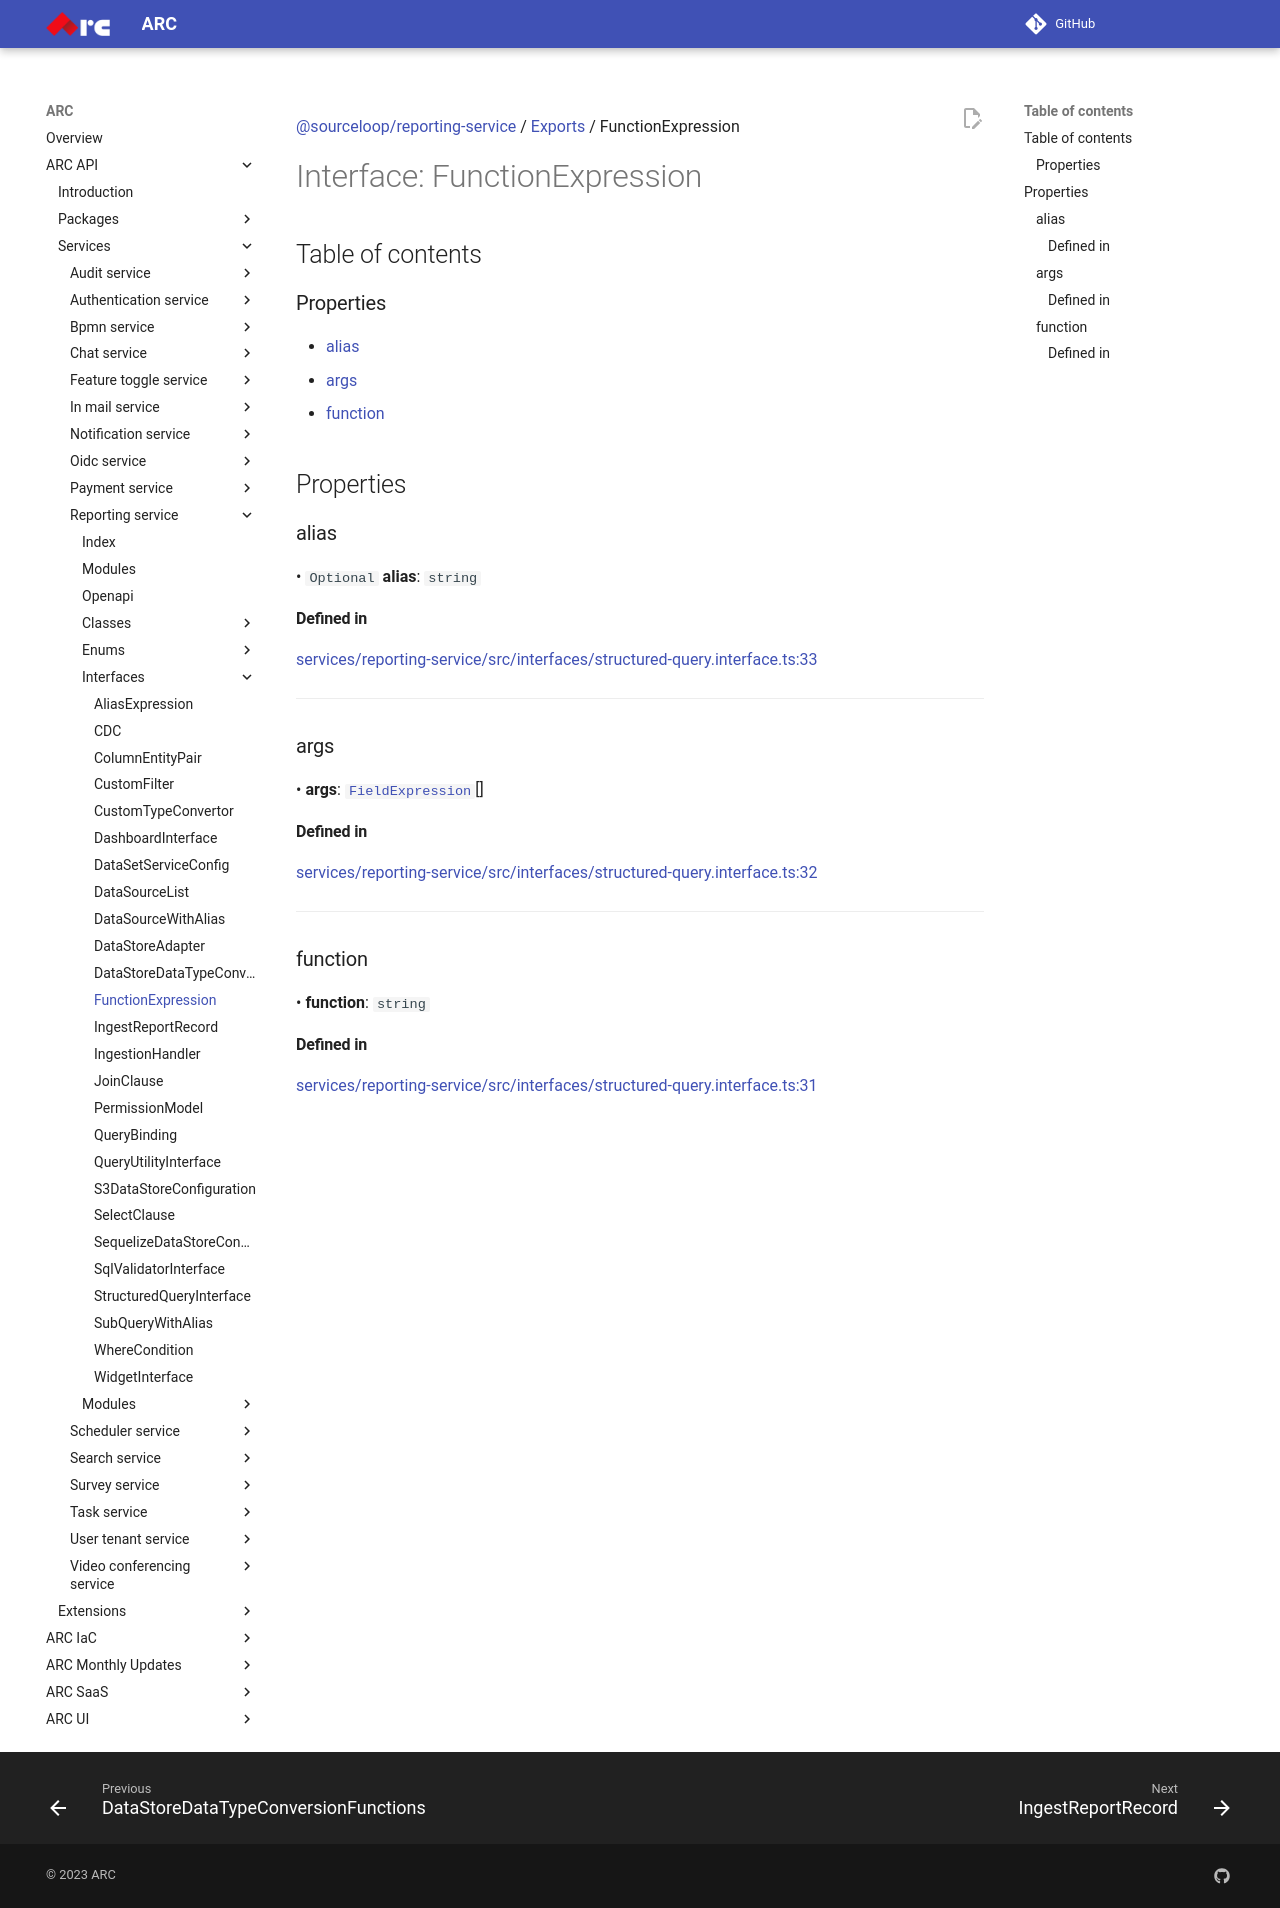

repository: sourcefuse/arc-docs · page: arc-api-docs/services/reporting-service/interfaces/FunctionExpression/index.html · generator: mkdocs

[@sourceloop/reporting-service](../README.md) / [Exports](../modules.md) / FunctionExpression

# Interface: FunctionExpression

## Table of contents

### Properties

- [alias](FunctionExpression.md#alias)
- [args](FunctionExpression.md#args)
- [function](FunctionExpression.md#function)

## Properties

### alias

• `Optional` **alias**: `string`

#### Defined in

[services/reporting-service/src/interfaces/structured-query.interface.ts:33](https://github.com/sourcefuse/loopback4-microservice-catalog/blob/eb9d4d57/services/reporting-service/src/interfaces/structured-query.interface.ts#L33)

___

### args

• **args**: [`FieldExpression`](../modules.md#fieldexpression)[]

#### Defined in

[services/reporting-service/src/interfaces/structured-query.interface.ts:32](https://github.com/sourcefuse/loopback4-microservice-catalog/blob/eb9d4d57/services/reporting-service/src/interfaces/structured-query.interface.ts#L32)

___

### function

• **function**: `string`

#### Defined in

[services/reporting-service/src/interfaces/structured-query.interface.ts:31](https://github.com/sourcefuse/loopback4-microservice-catalog/blob/eb9d4d57/services/reporting-service/src/interfaces/structured-query.interface.ts#L31)
